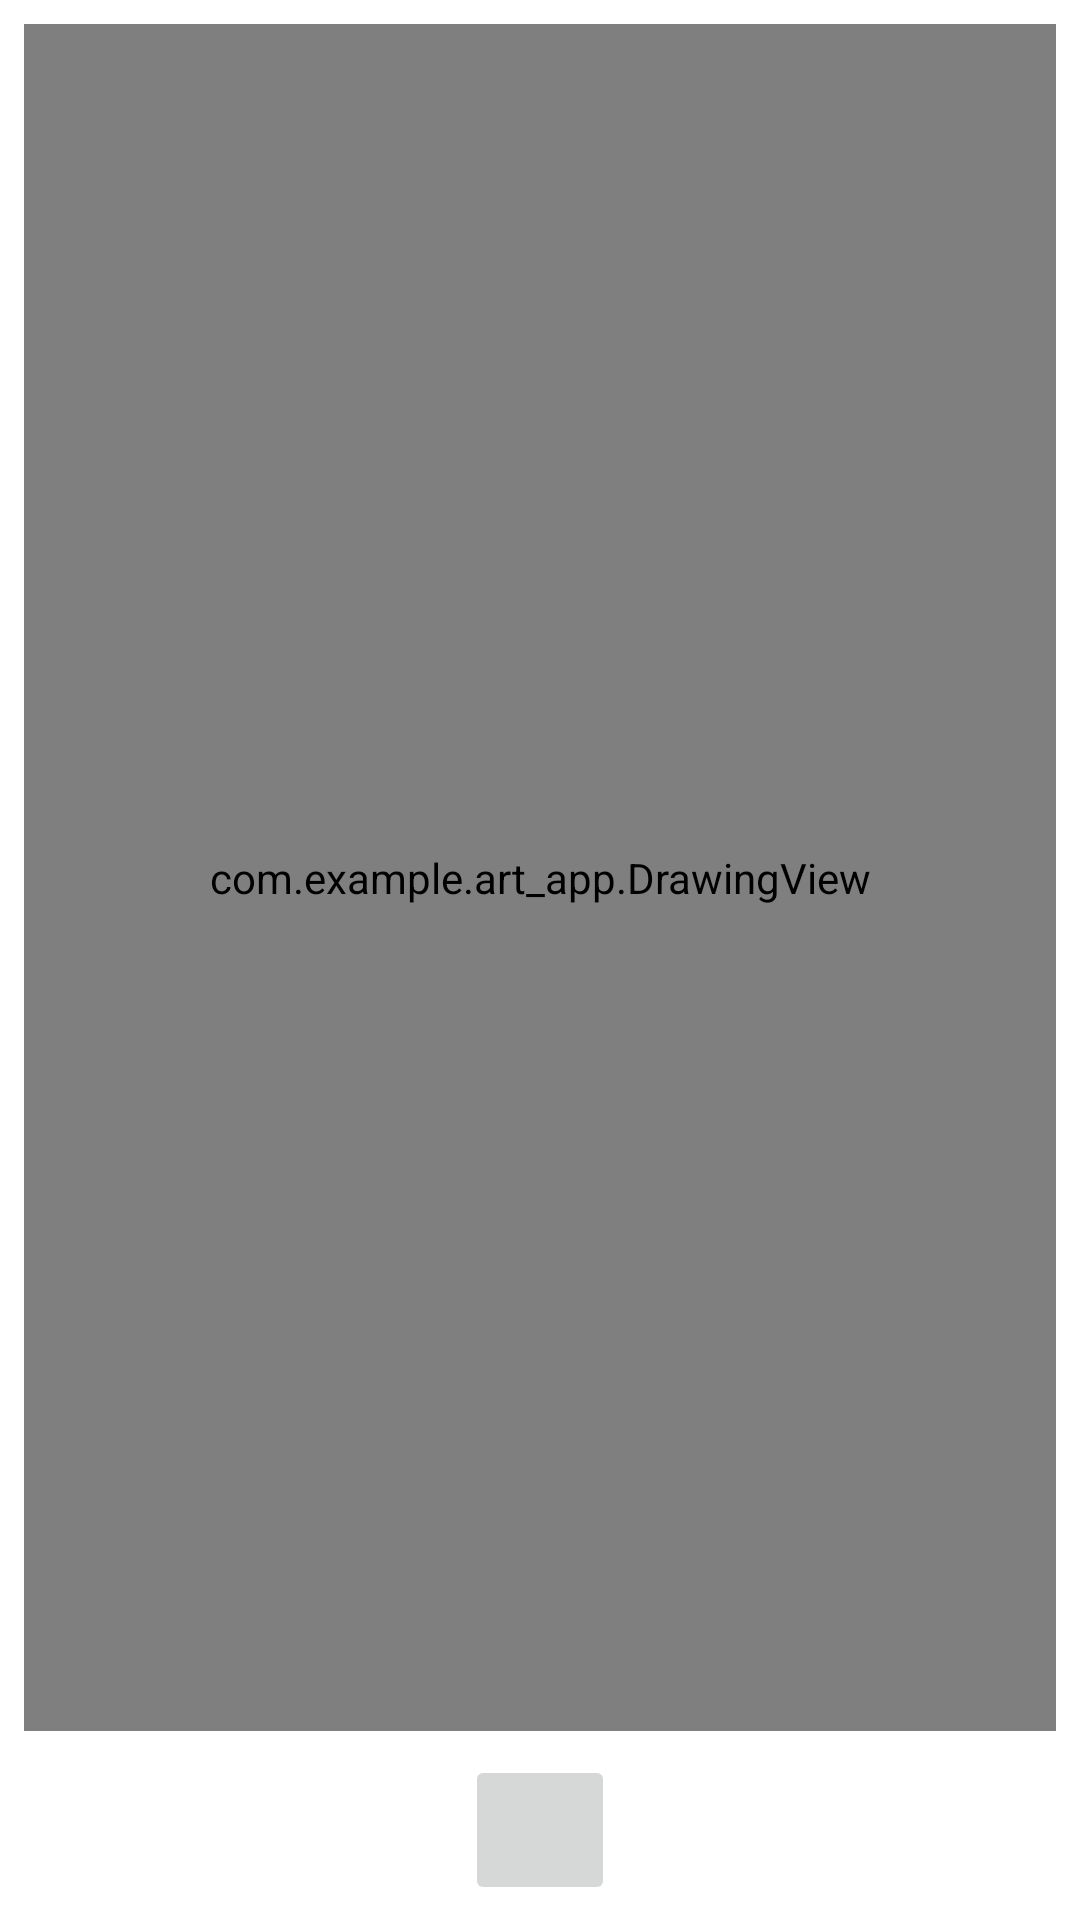

Here is an Android app screen rendered from its layout file. Give the layout XML and the strings, colors and styles it references.
<!-- AndroidManifest.xml: application theme Theme.Art_App -->
<!-- res/layout/activity_main.xml -->
<?xml version="1.0" encoding="utf-8"?>
<androidx.constraintlayout.widget.ConstraintLayout xmlns:android="http://schemas.android.com/apk/res/android"
    xmlns:app="http://schemas.android.com/apk/res-auto"
    xmlns:tools="http://schemas.android.com/tools"
    android:layout_width="match_parent"
    android:layout_height="match_parent"
    tools:context=".MainActivity"
    android:backgroundTint="@color/white">

    <com.example.art_app.DrawingView
        android:id="@+id/drawing_view"
        android:layout_width="0dp"
        android:layout_height="0dp"
        android:layout_margin="8dp"
        android:background="@drawable/background_drawing_view_layout"
        app:layout_constraintBottom_toTopOf="@id/ib_brush"
        app:layout_constraintLeft_toLeftOf="parent"
        app:layout_constraintRight_toRightOf="parent"
        app:layout_constraintTop_toTopOf="parent">
    </com.example.art_app.DrawingView>

    <ImageButton
        android:id="@+id/ib_brush"
        android:layout_width="50dp"
        android:layout_height="50dp"
        android:layout_margin="5dp"
        android:src="@drawable/ic_baseline_brush_24"
        android:scaleType="fitXY"
        app:layout_constraintBottom_toBottomOf="parent"
        app:layout_constraintStart_toStartOf="parent"
        app:layout_constraintEnd_toEndOf="parent">
    </ImageButton>

</androidx.constraintlayout.widget.ConstraintLayout>
<!-- resources referenced by this layout -->
<resources>
  <!-- drawable background_drawing_view_layout (drawable) -->
  <?xml version="1.0" encoding="utf-8"?>
  <shape xmlns:android="http://schemas.android.com/apk/res/android"
      android:shape="rectangle">
      <solid
          android:color="#FFFFFF">
      </solid>
      <stroke
          android:width="0.5dp">
      </stroke>
  
  </shape>
  <style name="Theme.Art_App" parent="Theme.MaterialComponents.DayNight.DarkActionBar">
          
          <item name="colorPrimary">@color/purple_500</item>
          <item name="colorPrimaryVariant">@color/purple_700</item>
          <item name="colorOnPrimary">@color/white</item>
          
          <item name="colorSecondary">@color/teal_200</item>
          <item name="colorSecondaryVariant">@color/teal_700</item>
          <item name="colorOnSecondary">@color/black</item>
          
          <item name="android:statusBarColor" tools:targetApi="l">?attr/colorPrimaryVariant</item>
          
      </style>
  <!-- not gathered from this repository: default colours our renderer supplied (Android Studio template values) -->
  <color name="purple_500">#FF6200EE</color>
  <color name="purple_700">#FF3700B3</color>
  <color name="teal_200">#FF03DAC5</color>
  <color name="teal_700">#FF018786</color>
  <color name="black">#FF000000</color>
  <color name="white">#FFFFFFFF</color>
</resources>
